Dataset: datasets (GitHub, Bangsenjata/AI-Detect-FruitVegetable). Classes: Brokoli, Terong, Wortel, anggur, apel, brokoli, jeruk, manggis, pisang, terong, wortel.

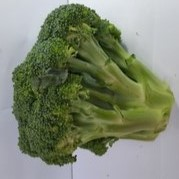
Label: Brokoli

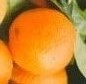
Label: jeruk

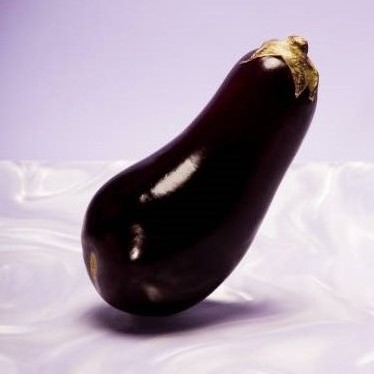
Label: Terong

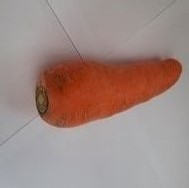
Label: Wortel

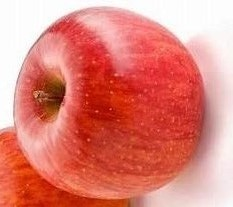
Label: apel

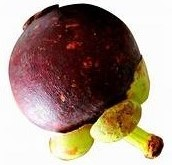
Label: manggis
